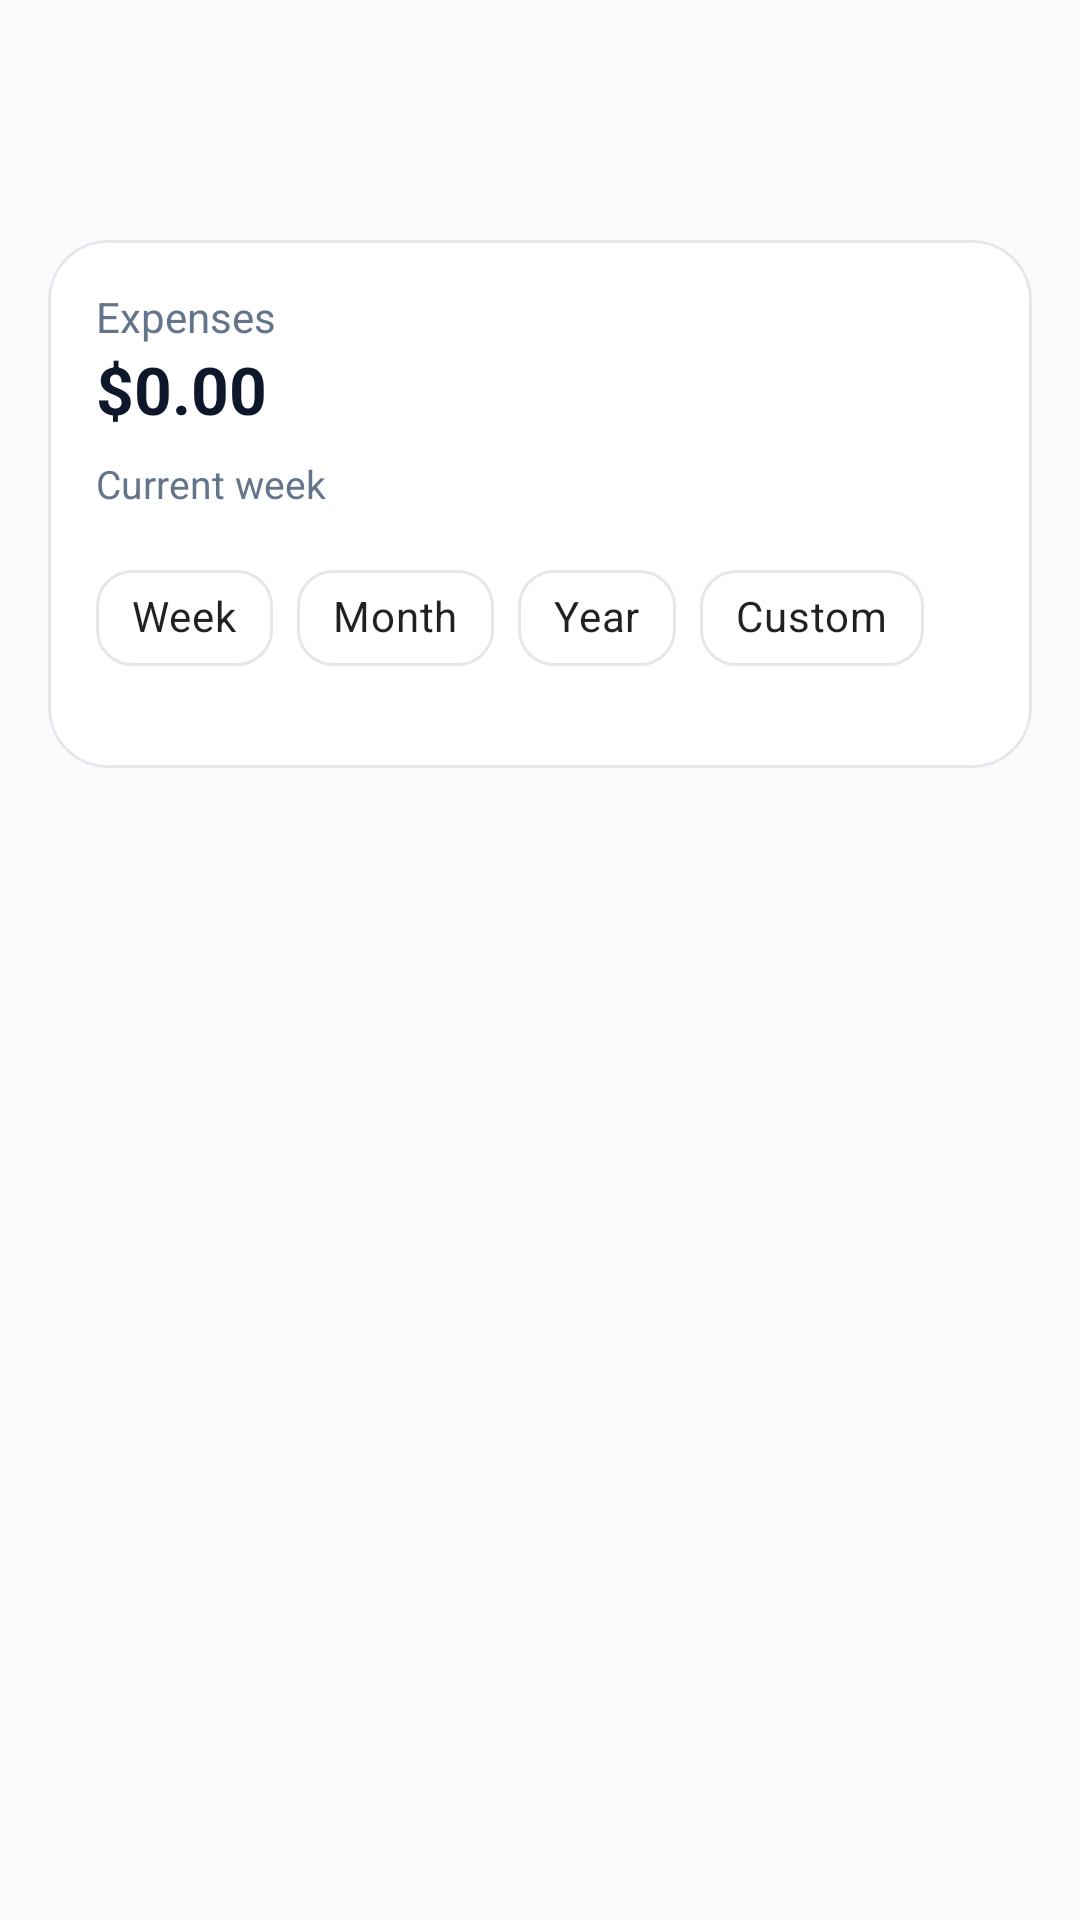

Android layout source for this screen:
<!-- AndroidManifest.xml: application theme Theme.BudJet -->
<!-- res/layout/fragment_operations.xml -->
<?xml version="1.0" encoding="utf-8"?>
<androidx.constraintlayout.widget.ConstraintLayout
    xmlns:android="http://schemas.android.com/apk/res/android"
    xmlns:app="http://schemas.android.com/apk/res-auto"
    xmlns:tools="http://schemas.android.com/tools"
    android:layout_width="match_parent"
    android:layout_height="match_parent"
    android:background="@color/background">

    

    
    <ImageView
        android:id="@+id/btnSearch"
        android:layout_width="32dp"
        android:layout_height="32dp"
        android:layout_marginTop="32dp"
        android:layout_marginEnd="12dp"
        android:src="@drawable/ic_search"
        app:layout_constraintEnd_toStartOf="@id/btnFilter"
        app:layout_constraintTop_toTopOf="parent"
        app:tint="@color/text_primary" />

    
    <ImageView
        android:id="@+id/btnFilter"
        android:layout_width="32dp"
        android:layout_height="32dp"
        android:layout_marginTop="32dp"
        android:layout_marginEnd="16dp"
        android:src="@drawable/ic_filter"
        app:layout_constraintEnd_toEndOf="parent"
        app:layout_constraintTop_toTopOf="parent"
        app:tint="@color/text_primary" />


    
    <com.google.android.material.card.MaterialCardView
        android:id="@+id/expensesCard"
        android:layout_width="0dp"
        android:layout_height="wrap_content"
        android:layout_margin="16dp"
        android:layout_marginTop="32dp"
        app:cardBackgroundColor="@color/card"
        app:cardCornerRadius="20dp"
        app:cardElevation="0dp"
        app:layout_constraintEnd_toEndOf="parent"
        app:layout_constraintStart_toStartOf="parent"
        app:layout_constraintTop_toBottomOf="@+id/btnSearch"
        app:strokeColor="@color/border"
        app:strokeWidth="1dp">

        <LinearLayout
            android:layout_width="match_parent"
            android:layout_height="wrap_content"
            android:orientation="vertical"
            android:padding="16dp">

            <TextView
                android:id="@+id/tvExpensesTitle"
                android:layout_width="wrap_content"
                android:layout_height="wrap_content"
                android:text="@string/operations_expenses_title"
                android:textColor="@color/text_secondary" />

            <TextView
                android:id="@+id/tvExpensesAmount"
                android:layout_width="wrap_content"
                android:layout_height="wrap_content"
                android:text="@string/placeholder_operations_amount_zero"
                android:textColor="@color/text_primary"
                android:textSize="22sp"
                android:textStyle="bold" />

            <TextView
                android:id="@+id/tvExpensesPeriod"
                android:layout_width="wrap_content"
                android:layout_height="wrap_content"
                android:layout_marginTop="8dp"
                android:text="@string/operations_current_week"
                android:textColor="@color/text_secondary"
                android:textSize="13sp" />

            <com.google.android.material.chip.ChipGroup
                android:id="@+id/chipGroupFilters"
                android:layout_width="wrap_content"
                android:layout_height="wrap_content"
                android:layout_marginTop="12dp"
                app:singleSelection="true">

                <com.google.android.material.chip.Chip
                    android:id="@+id/chipWeek"
                    android:layout_width="wrap_content"
                    android:layout_height="wrap_content"
                    android:text="@string/common_week"
                    app:chipBackgroundColor="@color/card"
                    app:chipCornerRadius="12dp"
                    app:chipStrokeColor="@color/border"
                    app:chipStrokeWidth="1dp" />

                <com.google.android.material.chip.Chip
                    android:id="@+id/chipMonth"
                    android:layout_width="wrap_content"
                    android:layout_height="wrap_content"
                    android:text="@string/common_month"
                    app:chipBackgroundColor="@color/card"
                    app:chipCornerRadius="12dp"
                    app:chipStrokeColor="@color/border"
                    app:chipStrokeWidth="1dp" />

                <com.google.android.material.chip.Chip
                    android:id="@+id/chipYear"
                    android:layout_width="wrap_content"
                    android:layout_height="wrap_content"
                    android:text="@string/common_year"
                    app:chipBackgroundColor="@color/card"
                    app:chipCornerRadius="12dp"
                    app:chipStrokeColor="@color/border"
                    app:chipStrokeWidth="1dp" />

                <com.google.android.material.chip.Chip
                    android:id="@+id/chipCustom"
                    android:layout_width="wrap_content"
                    android:layout_height="wrap_content"
                    android:text="@string/common_custom"
                    app:chipBackgroundColor="@color/card"
                    app:chipCornerRadius="12dp"
                    app:chipStrokeColor="@color/border"
                    app:chipStrokeWidth="1dp" />
            </com.google.android.material.chip.ChipGroup>

            <com.google.android.material.chip.ChipGroup
                android:id="@+id/chipGroupActiveQuery"
                android:layout_width="wrap_content"
                android:layout_height="wrap_content"
                android:layout_marginTop="10dp"
                app:singleLine="true"
                app:chipSpacingHorizontal="8dp" />

        </LinearLayout>

    </com.google.android.material.card.MaterialCardView>

    <com.google.android.material.card.MaterialCardView
        android:id="@+id/card_operations_onboarding"
        android:layout_width="0dp"
        android:layout_height="wrap_content"
        android:layout_marginHorizontal="16dp"
        android:layout_marginTop="12dp"
        android:visibility="gone"
        app:cardBackgroundColor="@color/card"
        app:cardCornerRadius="20dp"
        app:cardElevation="0dp"
        app:layout_constraintEnd_toEndOf="parent"
        app:layout_constraintStart_toStartOf="parent"
        app:layout_constraintTop_toBottomOf="@id/expensesCard"
        app:strokeColor="@color/border"
        app:strokeWidth="1dp">

        <LinearLayout
            android:layout_width="match_parent"
            android:layout_height="wrap_content"
            android:orientation="vertical"
            android:padding="16dp">

            <TextView
                android:layout_width="wrap_content"
                android:layout_height="wrap_content"
                android:text="@string/onboarding_operations_title"
                android:textColor="@color/text_primary"
                android:textSize="16sp"
                android:textStyle="bold" />

            <TextView
                android:layout_width="match_parent"
                android:layout_height="wrap_content"
                android:layout_marginTop="6dp"
                android:text="@string/onboarding_operations_body"
                android:textColor="@color/text_secondary"
                android:textSize="14sp" />

            <com.google.android.material.button.MaterialButton
                android:id="@+id/btn_operations_onboarding_add"
                style="@style/Widget.BudJet.Button.Tonal"
                app:icon="@drawable/ic_add"
                android:layout_width="match_parent"
                android:layout_marginTop="12dp"
                android:text="@string/onboarding_operations_add" />
        </LinearLayout>
    </com.google.android.material.card.MaterialCardView>

    
    <androidx.recyclerview.widget.RecyclerView
        android:id="@+id/rvTransactions"
        android:layout_width="0dp"
        android:layout_marginTop="16dp"
        android:layout_height="0dp"
        android:padding="16dp"
        android:clipToPadding="false"
        android:paddingBottom="80dp"
        app:layout_constraintTop_toBottomOf="@id/card_operations_onboarding"
        app:layout_constraintBottom_toBottomOf="parent"
        app:layout_constraintStart_toStartOf="parent"
        app:layout_constraintEnd_toEndOf="parent"/>

</androidx.constraintlayout.widget.ConstraintLayout>
<!-- resources referenced by this layout -->
<resources>
  <color name="background">#F8FAFC</color>
  <color name="border">#E5E7EB</color>
  <color name="card">#FFFFFF</color>
  <color name="text_primary">#0F172A</color>
  <color name="text_secondary">#64748B</color>
  <string name="common_custom">Custom</string>
  <string name="common_month">Month</string>
  <string name="common_week">Week</string>
  <string name="common_year">Year</string>
  <string name="onboarding_operations_add">Add operation</string>
  <string name="onboarding_operations_body">Add your first expense or income for this period.</string>
  <string name="onboarding_operations_title">No operations yet</string>
  <string name="operations_current_week">Current week</string>
  <string name="operations_expenses_title">Expenses</string>
  <string name="placeholder_operations_amount_zero">$0.00</string>
  <style name="Widget.BudJet.Button.Tonal">
          <item name="backgroundTint">@color/btn_tonal_bg</item>
          <item name="android:textColor">@color/btn_tonal_content</item>
          <item name="iconTint">@color/btn_tonal_content</item>
      </style>
  <style name="Theme.BudJet" parent="Theme.MaterialComponents.DayNight.NoActionBar">
  
          <item name="colorPrimary">@color/brand_primary</item>
          <item name="colorPrimaryVariant">@color/brand_primary_dark</item>
          <item name="colorOnPrimary">@color/white</item>
  
          <item name="colorSecondary">@color/ai_accent</item>
          <item name="colorOnSecondary">@color/white</item>
  
          
          <item name="textAppearanceButton">@style/TextAppearance.BudJet.Button</item>
  
          <item name="android:colorBackground">@color/background</item>
  
      </style>
  <color name="brand_primary">#4F46E5</color>
  <color name="brand_primary_dark">#4338CA</color>
  <color name="white">#FFFFFF</color>
  <color name="ai_accent">#8B5CF6</color>
  <style name="TextAppearance.BudJet.Button" parent="TextAppearance.MaterialComponents.Button">
          <item name="android:textAllCaps">false</item>
          <item name="textAllCaps">false</item>
          <item name="android:letterSpacing">0.0</item>
          <item name="android:textSize">15sp</item>
      </style>
</resources>
